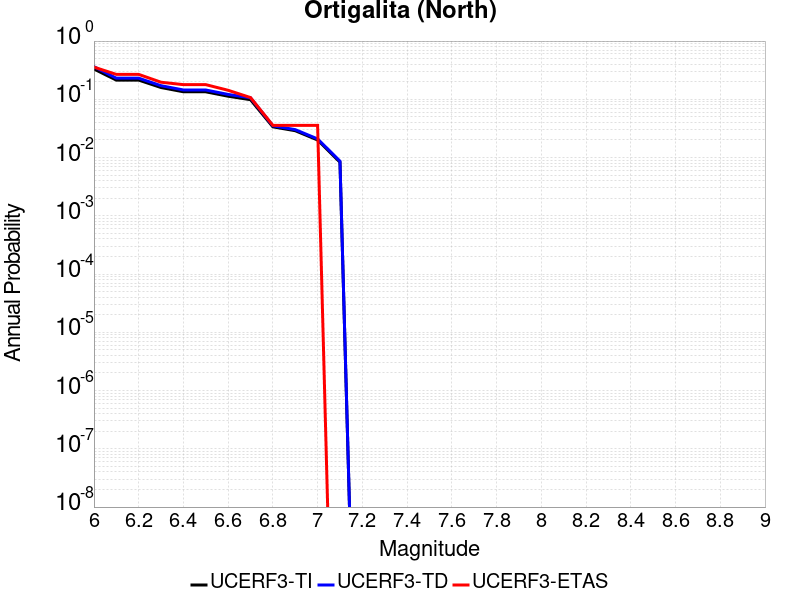

Data behind this chart, as committed beside it:
Magnitude, UCERF3-TI Prob, UCERF3-TD Prob, UCERF3-ETAS Prob
6.0, 0.3313, 0.3629, 0.3571
6.1, 0.2137, 0.2307, 0.2679
6.2, 0.2137, 0.2307, 0.2679
6.3, 0.1594, 0.1713, 0.1964
6.4, 0.1347, 0.1447, 0.1786
6.5, 0.1345, 0.1445, 0.1786
6.6, 0.113, 0.1213, 0.1429
6.7, 0.09849, 0.1061, 0.1071
6.8, 0.03367, 0.03513, 0.03571
6.9, 0.02891, 0.03015, 0.03571
7.0, 0.02002, 0.02089, 0.03571
7.1, 0.008323, 0.008694, 0.0
